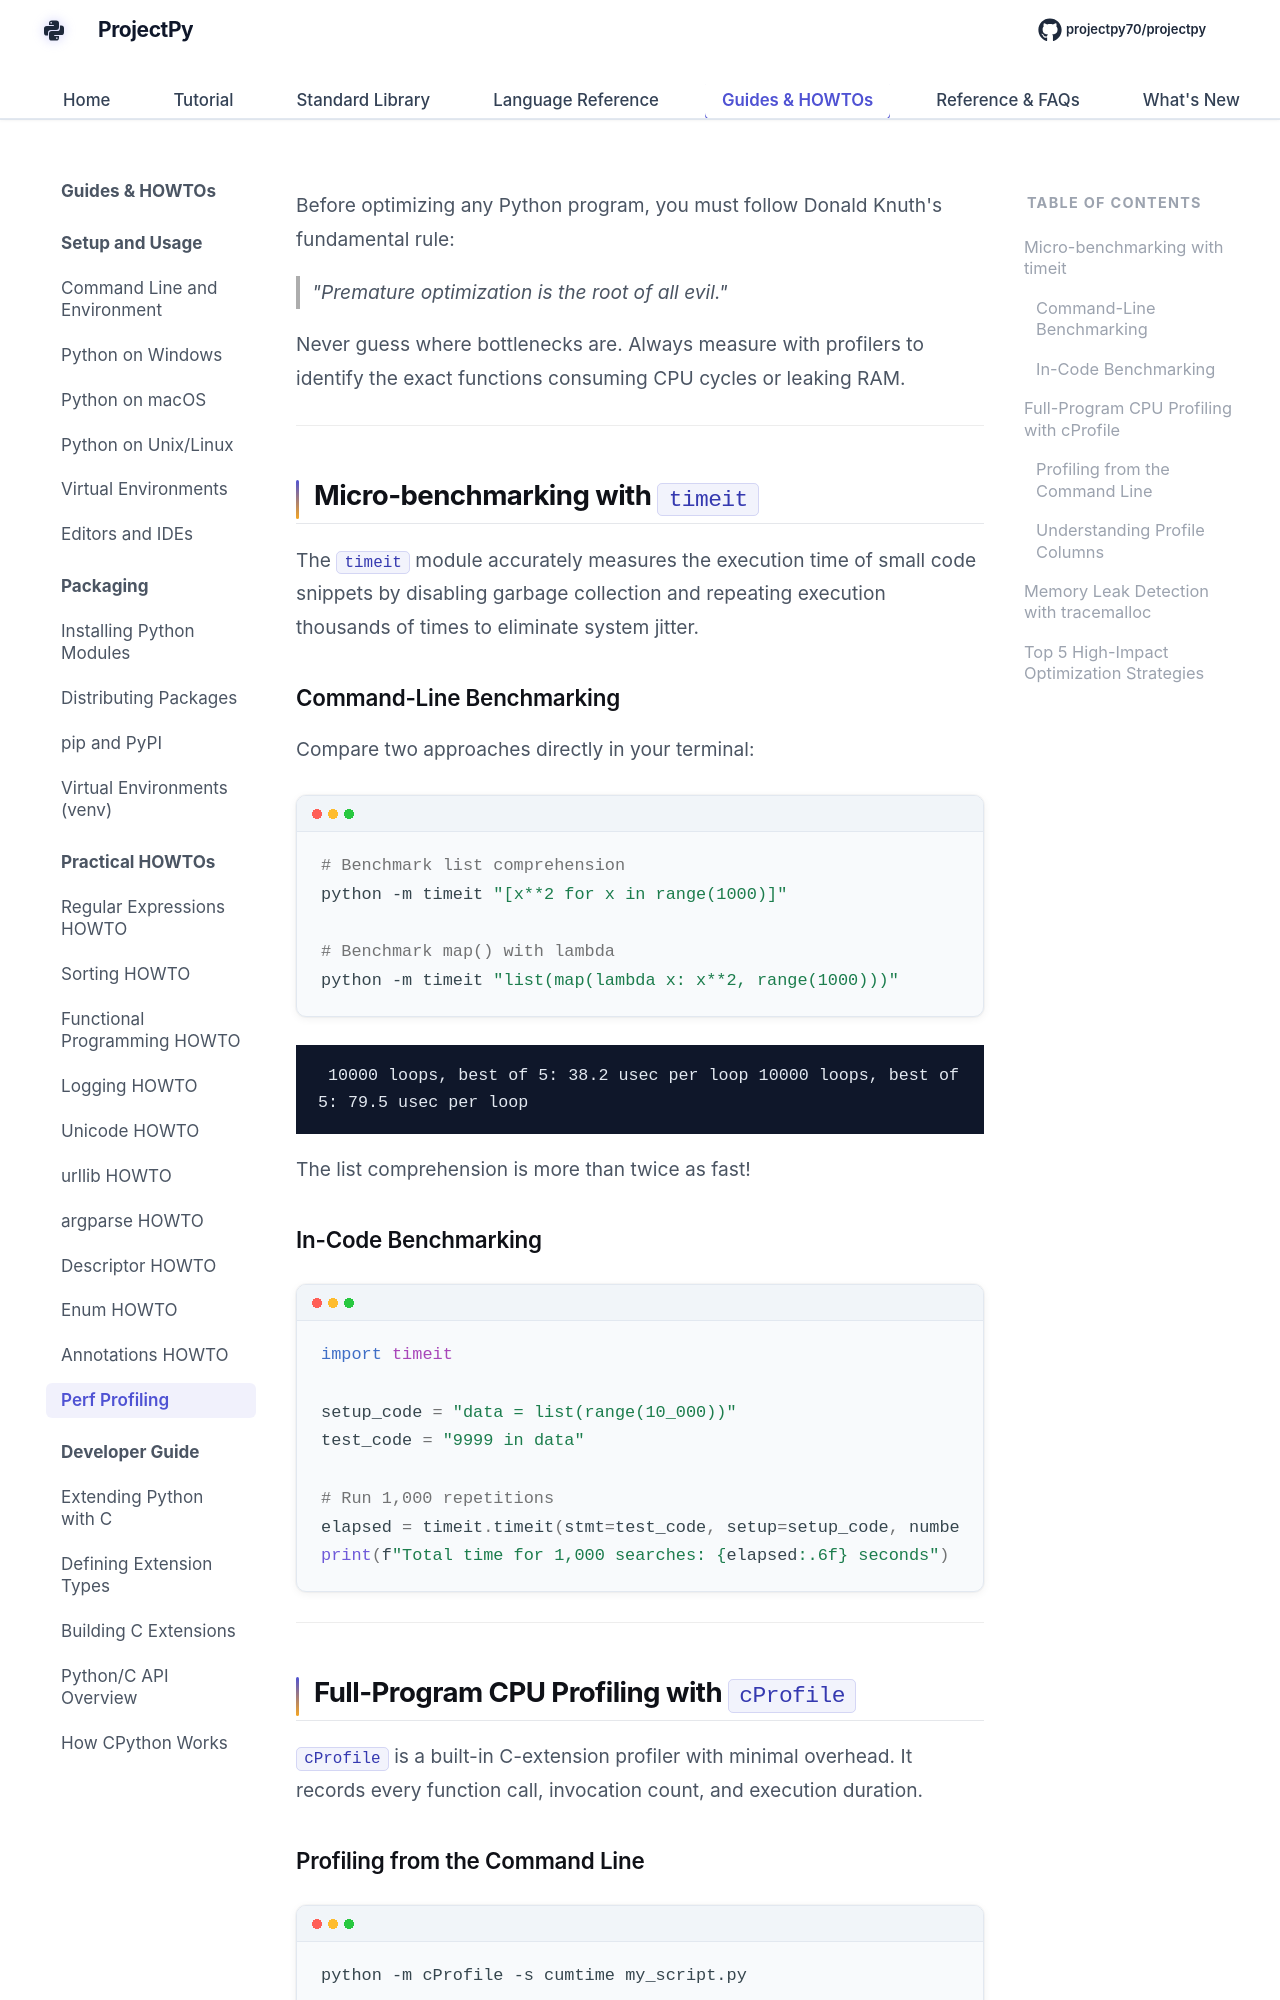

repository: Sdas2003810/projectpy · page: howto/perf_profiling/index.html · generator: mkdocs

# Performance Profiling & Optimization HOWTO

Before optimizing any Python program, you must follow Donald Knuth's fundamental rule:
> *"Premature optimization is the root of all evil."*

Never guess where bottlenecks are. Always measure with profilers to identify the exact functions consuming CPU cycles or leaking RAM.

---

## Micro-benchmarking with `timeit`

The `timeit` module accurately measures the execution time of small code snippets by disabling garbage collection and repeating execution thousands of times to eliminate system jitter.

### Command-Line Benchmarking

Compare two approaches directly in your terminal:

```bash
# Benchmark list comprehension
python -m timeit "[x**2 for x in range(1000)]"

# Benchmark map() with lambda
python -m timeit "list(map(lambda x: x**2, range(1000)))"
```

<div class="terminal-output">
10000 loops, best of 5: 38.2 usec per loop
10000 loops, best of 5: 79.5 usec per loop
</div>

The list comprehension is more than twice as fast!

### In-Code Benchmarking

```python
import timeit

setup_code = "data = list(range(10_000))"
test_code = "9999 in data"

# Run 1,000 repetitions
elapsed = timeit.timeit(stmt=test_code, setup=setup_code, number=1000)
print(f"Total time for 1,000 searches: {elapsed:.6f} seconds")
```

---

## Full-Program CPU Profiling with `cProfile`

`cProfile` is a built-in C-extension profiler with minimal overhead. It records every function call, invocation count, and execution duration.
